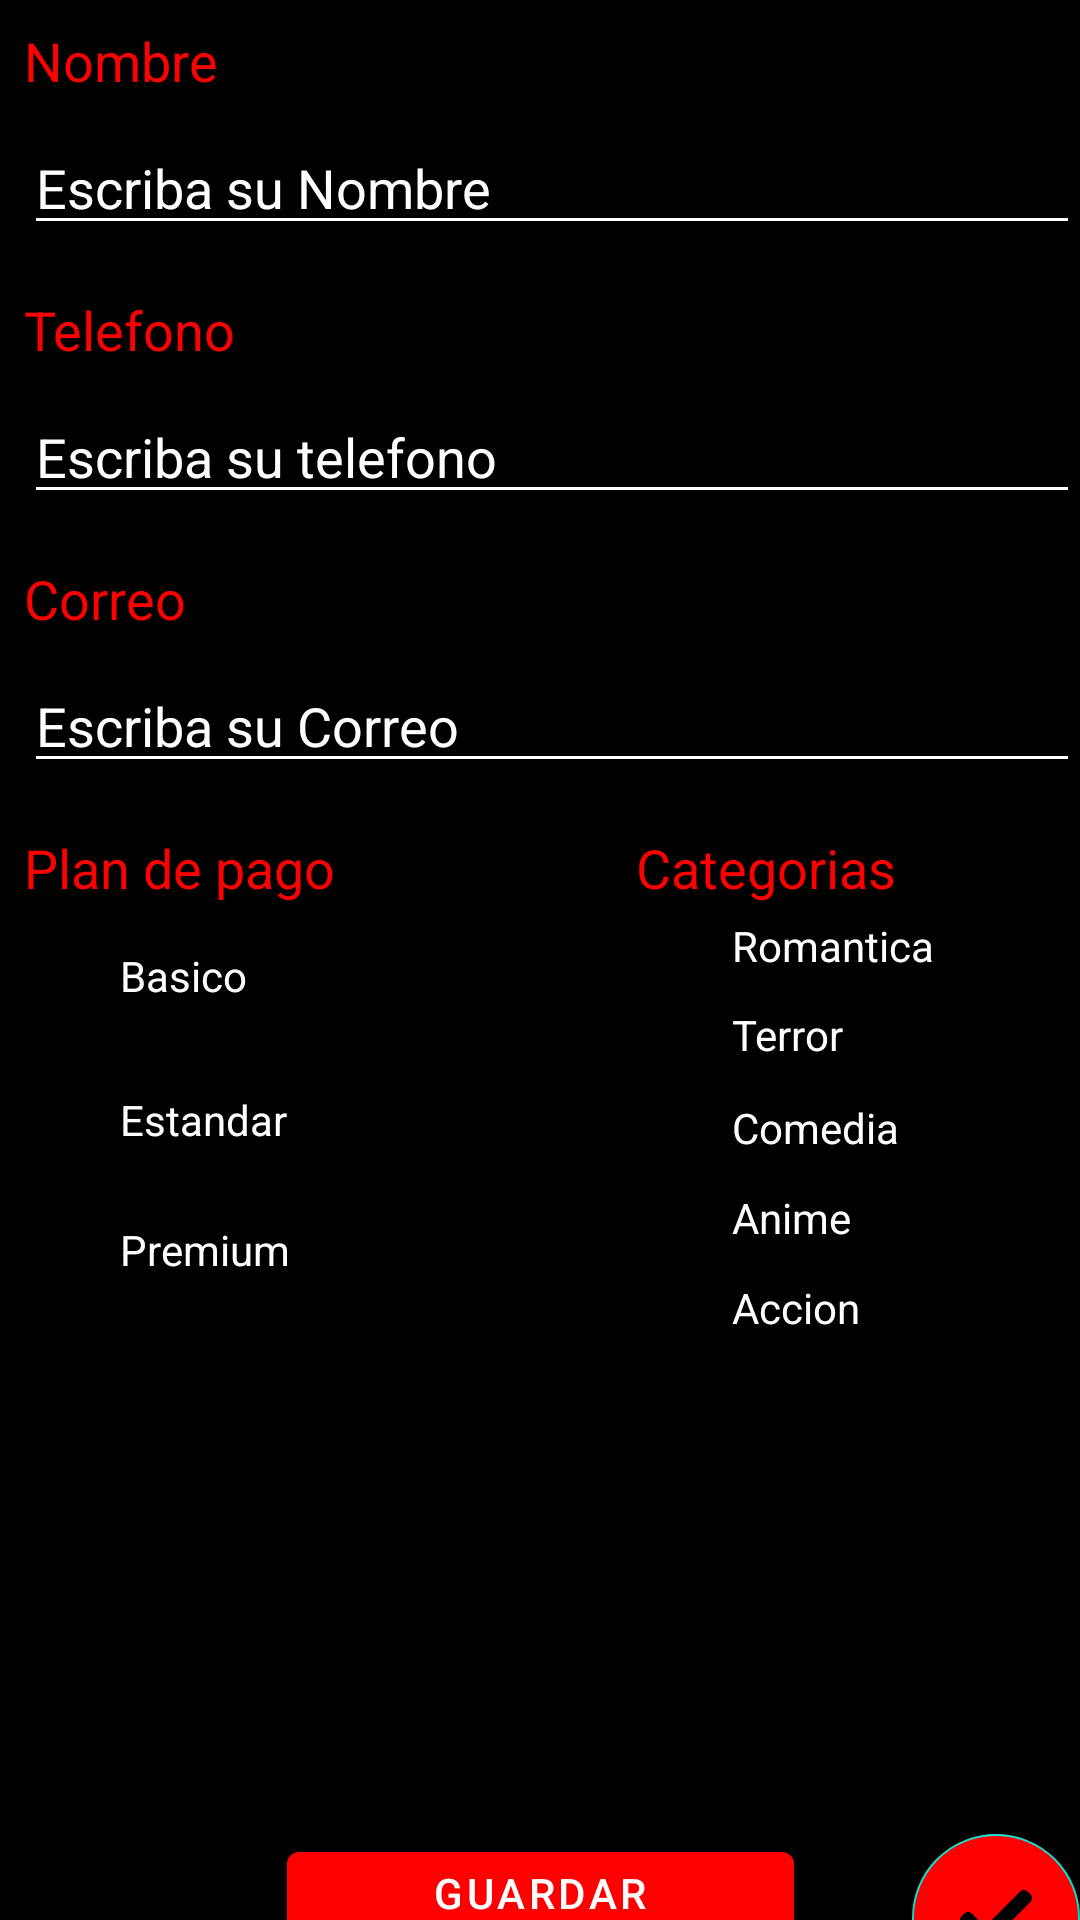

This screen was rendered from an Android layout file. Write that file and the resources it references.
<!-- AndroidManifest.xml: application theme AppTheme -->
<!-- res/layout/activity_main.xml -->
<?xml version="1.0" encoding="utf-8"?>

<ScrollView xmlns:android="http://schemas.android.com/apk/res/android"
    xmlns:app="http://schemas.android.com/apk/res-auto"
    xmlns:tools="http://schemas.android.com/tools"
    android:layout_width="match_parent"
    android:layout_height="match_parent"
    android:background="@color/fondo">

    <androidx.constraintlayout.widget.ConstraintLayout
        android:layout_width="match_parent"
        android:layout_height="wrap_content"
        tools:context=".views.MainActivity">

        <TextView
            android:id="@+id/textNombre"
            android:layout_width="wrap_content"
            android:layout_height="wrap_content"
            android:layout_marginLeft="8dp"
            android:layout_marginTop="8dp"
            android:text="Nombre"
            android:textColor="@color/rojo"
            android:textSize="18sp"
            app:layout_constraintLeft_toLeftOf="parent"
            app:layout_constraintTop_toTopOf="parent" />

        <EditText
            android:id="@+id/editNombre"
            android:layout_width="0dp"
            android:layout_height="wrap_content"
            android:layout_marginTop="8dp"
            android:backgroundTint="@color/blanco"
            android:ems="10"
            android:hint="Escriba su Nombre"
            android:inputType="text"
            android:textColor="@color/blanco"
            android:textColorHint="@color/blanco"
            app:layout_constraintEnd_toEndOf="parent"
            app:layout_constraintStart_toStartOf="@id/textNombre"
            app:layout_constraintTop_toBottomOf="@+id/textNombre"
            tools:layout_editor_absoluteX="8dp" />

        <TextView
            android:id="@+id/textTelefono"
            android:layout_width="wrap_content"
            android:layout_height="wrap_content"
            android:layout_marginTop="16dp"
            android:text="Telefono"
            android:textColor="@color/rojo"
            android:textSize="18sp"
            app:layout_constraintLeft_toLeftOf="parent"
            app:layout_constraintStart_toStartOf="@+id/editNombre"
            app:layout_constraintTop_toBottomOf="@+id/editNombre" />

        <EditText
            android:id="@+id/editTelefono"
            android:layout_width="0dp"
            android:layout_height="wrap_content"
            android:layout_marginTop="8dp"
            android:backgroundTint="@color/blanco"
            android:ems="10"
            android:hint="Escriba su telefono"
            android:inputType="phone"
            android:textColor="@color/blanco"
            android:textColorHint="@color/blanco"
            app:layout_constraintEnd_toEndOf="parent"
            app:layout_constraintStart_toStartOf="@id/textTelefono"
            app:layout_constraintTop_toBottomOf="@+id/textTelefono"
            tools:layout_editor_absoluteX="8dp" />

        <TextView
            android:id="@+id/textCorreo"
            android:layout_width="wrap_content"
            android:layout_height="wrap_content"
            android:layout_marginTop="16dp"
            android:text="Correo"
            android:textColor="@color/rojo"
            android:textSize="18sp"
            app:layout_constraintLeft_toLeftOf="parent"
            app:layout_constraintStart_toStartOf="@+id/editTelefono"
            app:layout_constraintTop_toBottomOf="@+id/editTelefono" />

        <EditText
            android:id="@+id/editCorreo"
            android:layout_width="0dp"
            android:layout_height="wrap_content"
            android:layout_marginTop="8dp"
            android:backgroundTint="@color/blanco"
            android:ems="10"
            android:hint="Escriba su Correo"
            android:inputType="textEmailAddress"
            android:textColor="@color/blanco"
            android:textColorHint="@color/blanco"
            app:layout_constraintEnd_toEndOf="parent"
            app:layout_constraintStart_toStartOf="@id/textCorreo"
            app:layout_constraintTop_toBottomOf="@+id/textCorreo"
            tools:layout_editor_absoluteX="8dp" />

        <RadioGroup
            android:id="@+id/radioGroup"
            android:layout_width="188dp"
            android:layout_height="167dp"
            android:layout_marginTop="8dp"
            app:layout_constraintStart_toStartOf="@+id/editCorreo"
            app:layout_constraintTop_toBottomOf="@+id/editCorreo">

            <TextView
                android:id="@+id/textPlan"
                android:layout_width="wrap_content"
                android:layout_height="wrap_content"
                android:layout_marginTop="8dp"
                android:text="Plan de pago"
                android:textColor="@color/rojo"
                android:textSize="18sp"
                app:layout_constraintLeft_toLeftOf="parent"
                app:layout_constraintStart_toStartOf="@+id/radioGroup"
                app:layout_constraintTop_toBottomOf="@+id/radioGroup" />

            <RadioButton
                android:id="@+id/radioBasico"
                android:layout_width="match_parent"
                android:layout_height="wrap_content"
                android:text="Basico"
                android:textColor="@color/blanco" />

            <RadioButton
                android:id="@+id/radioEstandar"
                android:layout_width="match_parent"
                android:layout_height="wrap_content"
                android:text="Estandar"
                android:textColor="@color/blanco" />

            <RadioButton
                android:id="@+id/radioPremium"
                android:layout_width="match_parent"
                android:layout_height="wrap_content"
                android:text="Premium"
                android:textColor="@color/blanco" />
        </RadioGroup>

        <TextView
            android:id="@+id/textCategoria"
            android:layout_width="wrap_content"
            android:layout_height="wrap_content"
            android:layout_marginStart="16dp"
            android:layout_marginTop="8dp"
            android:text="Categorias"
            android:textColor="@color/rojo"
            android:textSize="18sp"
            app:layout_constraintStart_toEndOf="@+id/radioGroup"
            app:layout_constraintTop_toTopOf="@+id/radioGroup" />

        <CheckBox
            android:id="@+id/checkRomantica"
            android:layout_width="102dp"
            android:layout_height="28dp"
            android:text="Romantica"
            android:textColor="@color/blanco"
            app:layout_constraintStart_toStartOf="@+id/textCategoria"
            app:layout_constraintTop_toBottomOf="@+id/textCategoria" />

        <CheckBox
            android:id="@+id/checkTerror"
            android:layout_width="71dp"
            android:layout_height="31dp"
            android:text="Terror"
            android:textColor="@color/blanco"
            app:layout_constraintStart_toStartOf="@+id/checkRomantica"
            app:layout_constraintTop_toBottomOf="@+id/checkRomantica" />

        <CheckBox
            android:id="@+id/checkComedia"
            android:layout_width="92dp"
            android:layout_height="31dp"
            android:text="Comedia"
            android:textColor="@color/blanco"
            app:layout_constraintStart_toStartOf="@+id/checkTerror"
            app:layout_constraintTop_toBottomOf="@+id/checkTerror" />

        <CheckBox
            android:id="@+id/checkAnime"
            android:layout_width="81dp"
            android:layout_height="29dp"
            android:text="Anime"
            android:textColor="@color/blanco"
            app:layout_constraintStart_toStartOf="@+id/checkComedia"
            app:layout_constraintTop_toBottomOf="@+id/checkComedia" />

        <CheckBox
            android:id="@+id/checkAccion"
            android:layout_width="79dp"
            android:layout_height="31dp"
            android:text="Accion"
            android:textColor="@color/blanco"
            app:layout_constraintStart_toStartOf="@+id/checkAnime"
            app:layout_constraintTop_toBottomOf="@+id/checkAnime" />

        <androidx.recyclerview.widget.RecyclerView
            android:id="@+id/recycler_view"
            android:layout_width="400dp"
            android:layout_height="151dp"
            android:layout_marginTop="40dp"
            app:layout_constraintEnd_toEndOf="parent"
            app:layout_constraintHorizontal_bias="0.337"
            app:layout_constraintStart_toStartOf="parent"
            app:layout_constraintTop_toTopOf="@+id/checkAccion" />

        <com.google.android.material.floatingactionbutton.FloatingActionButton
            android:id="@+id/fabActionDialogUsuarios"
            android:layout_width="wrap_content"
            android:layout_height="wrap_content"
            android:backgroundTint="@color/rojo"
            android:clickable="true"
            app:layout_constraintEnd_toEndOf="parent"
            app:layout_constraintTop_toBottomOf="@+id/recycler_view"
            app:srcCompat="@drawable/ic_comprobar" />

        <com.google.android.material.button.MaterialButton
            android:id="@+id/button_save"
            android:layout_width="169dp"
            android:layout_height="52dp"
            android:layout_marginBottom="16dp"
            android:text="Guardar Usuario"
            android:textColor="@color/blanco"
            app:layout_constraintBottom_toBottomOf="parent"
            app:layout_constraintEnd_toEndOf="parent"
            app:layout_constraintStart_toStartOf="parent"
            app:layout_constraintTop_toBottomOf="@+id/recycler_view" />


    </androidx.constraintlayout.widget.ConstraintLayout>

</ScrollView>
<!-- resources referenced by this layout -->
<resources>
  <color name="blanco">#ffffff</color>
  <color name="fondo">#000000</color>
  <color name="rojo">#ff0000</color>
  <!-- drawable ic_comprobar (drawable) -->
  <vector xmlns:android="http://schemas.android.com/apk/res/android"
      android:width="417dp"
      android:height="417dp"
      android:viewportWidth="417.81332"
      android:viewportHeight="417">
    <path
        android:pathData="m159.988,364.582c-3.988,4.012 -9.43,6.25 -15.082,6.25s-11.094,-2.238 -15.082,-6.25l-120.449,-120.469c-12.5,-12.5 -12.5,-32.77 0,-45.246l15.082,-15.086c12.504,-12.5 32.75,-12.5 45.25,0l75.199,75.203 203.199,-203.203c12.504,-12.5 32.77,-12.5 45.25,0l15.082,15.086c12.5,12.5 12.5,32.766 0,45.246zM159.988,364.582"
        android:fillColor="#2196f3"/>
  </vector>
  <style name="AppTheme" parent="Theme.MaterialComponents.DayNight.DarkActionBar">
          
          <item name="colorPrimary">@color/rojo</item>
          <item name="colorPrimaryDark">@color/colorPrimaryDark</item>
          <item name="colorAccent">@color/colorAccent</item>
      </style>
  <color name="colorPrimaryDark">#3700B3</color>
  <color name="colorAccent">#03DAC5</color>
</resources>
